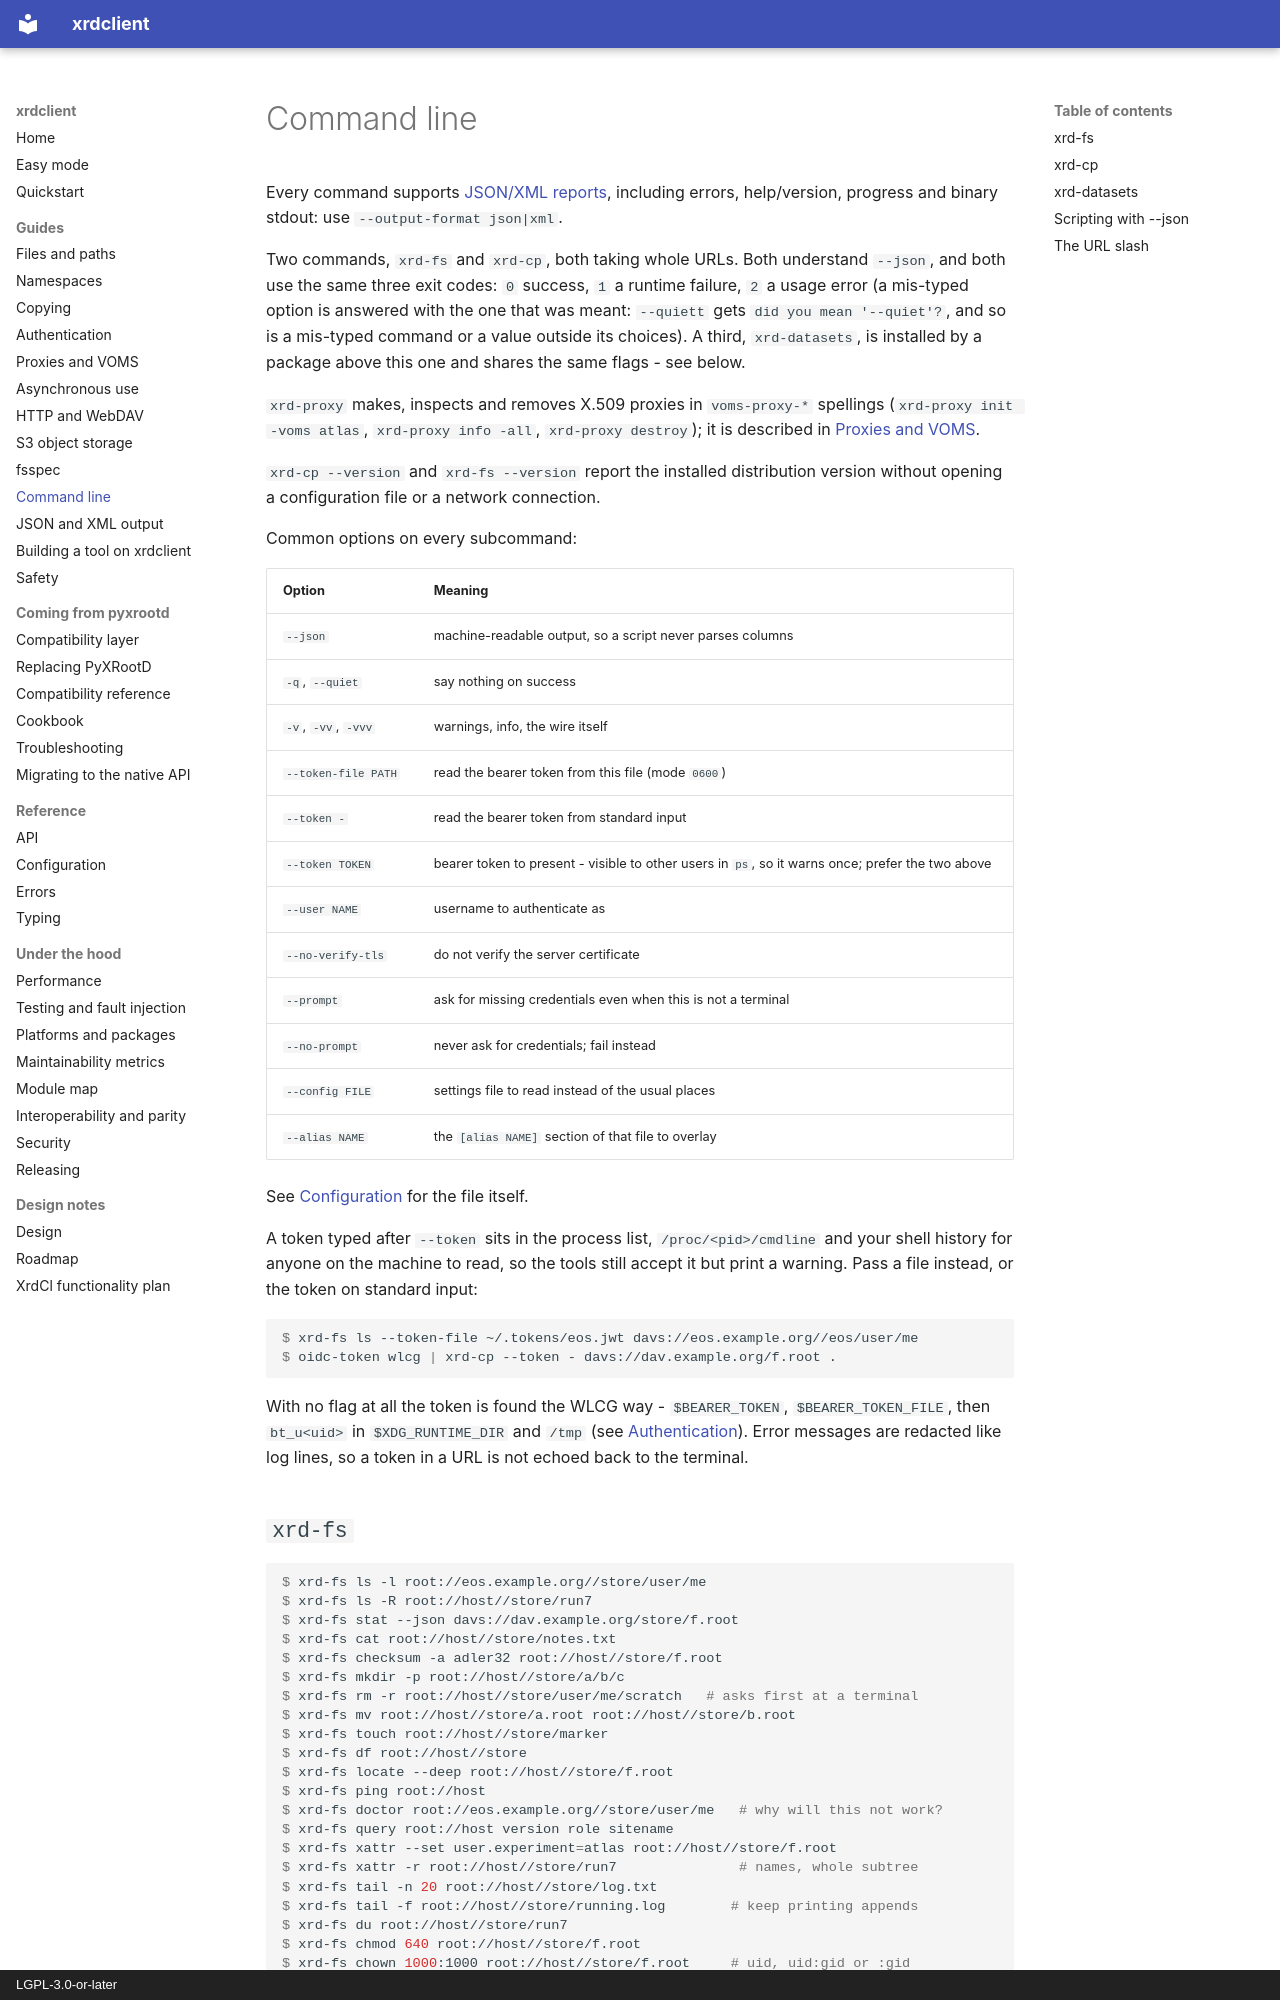

repository: rob-c/xrdclient · page: cli/index.html · generator: mkdocs · copyright: LGPL-3.0-or-later

# Command line

Every command supports [JSON/XML reports](output.md), including errors,
help/version, progress and binary stdout: use `--output-format json|xml`.

Two commands, `xrd-fs` and `xrd-cp`, both taking whole URLs. Both understand
`--json`, and both use the same three exit codes: `0` success, `1` a runtime
failure, `2` a usage error (a mis-typed option is answered with the one that
was meant: `--quiett` gets `did you mean '--quiet'?`, and so is a mis-typed
command or a value outside its choices). A third, `xrd-datasets`, is installed by a package
above this one and shares the same flags - see below.

`xrd-proxy` makes, inspects and removes X.509 proxies in `voms-proxy-*`
spellings (`xrd-proxy init -voms atlas`, `xrd-proxy info -all`,
`xrd-proxy destroy`); it is described in [Proxies and VOMS](proxy.md).

`xrd-cp --version` and `xrd-fs --version` report the installed distribution
version without opening a configuration file or a network connection.

Common options on every subcommand:

| Option | Meaning |
| --- | --- |
| `--json` | machine-readable output, so a script never parses columns |
| `-q`, `--quiet` | say nothing on success |
| `-v`, `-vv`, `-vvv` | warnings, info, the wire itself |
| `--token-file PATH` | read the bearer token from this file (mode `0600`) |
| `--token -` | read the bearer token from standard input |
| `--token TOKEN` | bearer token to present - visible to other users in `ps`, so it warns once; prefer the two above |
| `--user NAME` | username to authenticate as |
| `--no-verify-tls` | do not verify the server certificate |
| `--prompt` | ask for missing credentials even when this is not a terminal |
| `--no-prompt` | never ask for credentials; fail instead |
| `--config FILE` | settings file to read instead of the usual places |
| `--alias NAME` | the `[alias NAME]` section of that file to overlay |

See [Configuration](config.md#the-settings-file) for the file itself.

A token typed after `--token` sits in the process list, `/proc/<pid>/cmdline`
and your shell history for anyone on the machine to read, so the tools
still accept it but print a warning. Pass a file instead, or the token on
standard input:

```console
$ xrd-fs ls --token-file ~/.tokens/eos.jwt davs://eos.example.org//eos/user/me
$ oidc-token wlcg | xrd-cp --token - davs://dav.example.org/f.root .
```

With no flag at all the token is found the WLCG way - `$BEARER_TOKEN`,
`$BEARER_TOKEN_FILE`, then `bt_u<uid>` in `$XDG_RUNTIME_DIR` and `/tmp` (see
[Authentication](auth.md#ztn-bearer-tokens-wlcg-scitokens-macaroons)). Error
messages are redacted like log lines, so a token in a URL is not echoed
back to the terminal.
